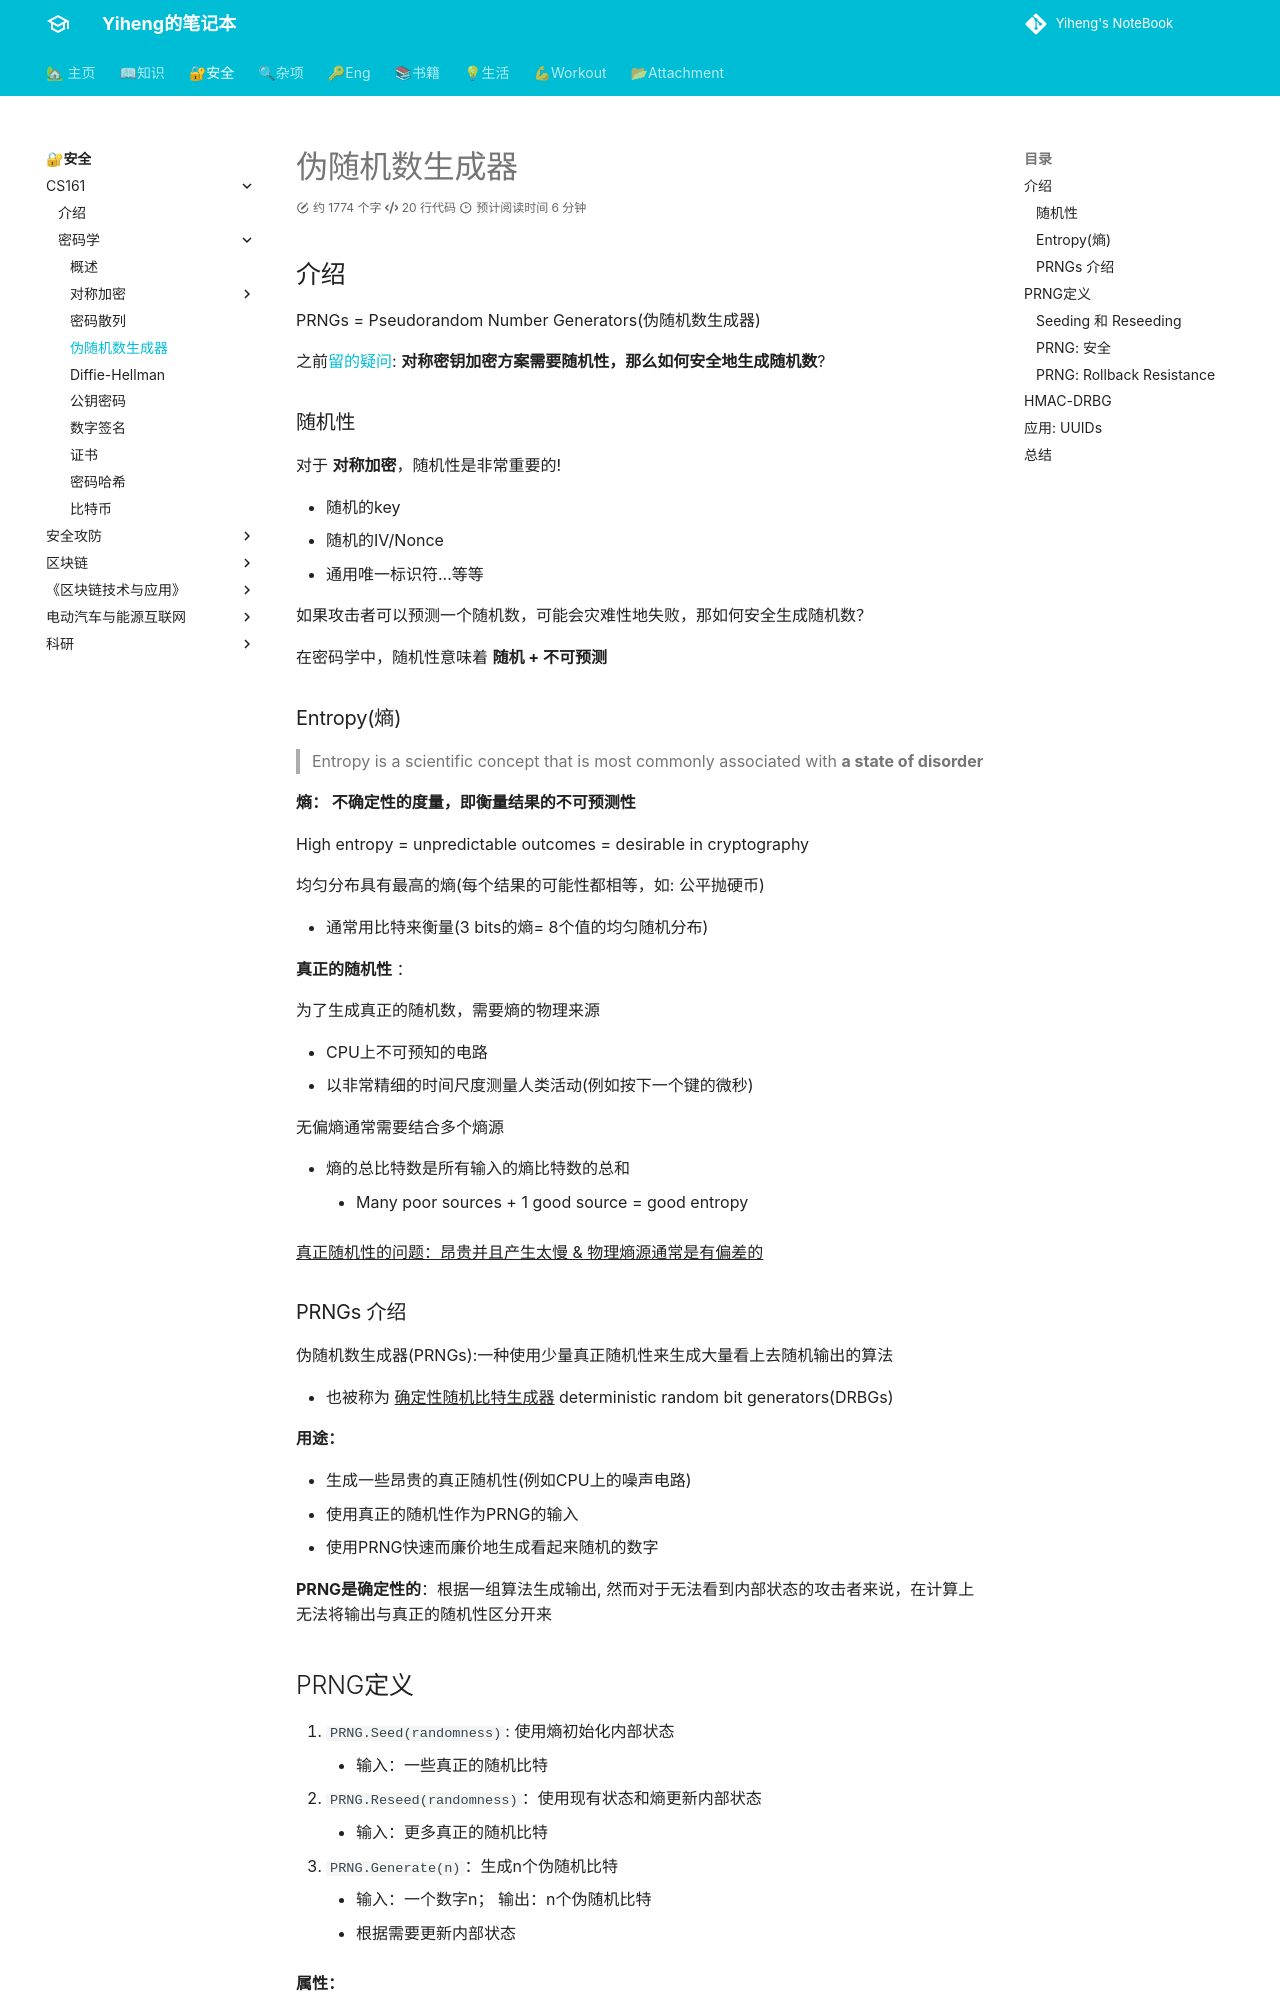

repository: codeheng/codeheng.github.io · page: security_etc/cryptography/8-PRNGs/index.html · generator: mkdocs

---
comments: true
--- 

## 介绍

PRNGs = Pseudorandom Number Generators(伪随机数生成器)

之前[留的疑问](7-MACs.md#aead:~:text=%E5%AE%8C%E6%95%B4%E6%80%A7/%E8%BA%AB%E4%BB%BD%E9%AA%8C%E8%AF%81-,Question,-%E5%AF%B9%E7%A7%B0%E5%AF%86%E9%92%A5): **对称密钥加密方案需要随机性，那么如何安全地生成随机数**?

### 随机性

对于 **对称加密**，随机性是非常重要的!

- 随机的key
- 随机的IV/Nonce
- 通用唯一标识符...等等

如果攻击者可以预测一个随机数，可能会灾难性地失败，那如何安全生成随机数？

在密码学中，随机性意味着 **随机 + 不可预测**

### Entropy(熵)

> Entropy is a scientific concept that is most commonly associated with **a state of disorder**

**熵： 不确定性的度量，即衡量结果的不可预测性**

High entropy = unpredictable outcomes = desirable in cryptography

均匀分布具有最高的熵(每个结果的可能性都相等，如: 公平抛硬币)

- 通常用比特来衡量(3 bits的熵= 8个值的均匀随机分布)

**真正的随机性** ： 

为了生成真正的随机数，需要熵的物理来源

- CPU上不可预知的电路
- 以非常精细的时间尺度测量人类活动(例如按下一个键的微秒)

无偏熵通常需要结合多个熵源

- 熵的总比特数是所有输入的熵比特数的总和
    * Many poor sources + 1 good source = good entropy

^^真正随机性的问题：昂贵并且产生太慢 & 物理熵源通常是有偏差的^^

### PRNGs 介绍

伪随机数生成器(PRNGs):一种使用少量真正随机性来生成大量看上去随机输出的算法

- 也被称为 ^^确定性随机比特生成器^^ deterministic random bit generators(DRBGs)

**用途：**

- 生成一些昂贵的真正随机性(例如CPU上的噪声电路)
- 使用真正的随机性作为PRNG的输入
- 使用PRNG快速而廉价地生成看起来随机的数字

**PRNG是确定性的**：根据一组算法生成输出, 然而对于无法看到内部状态的攻击者来说，在计算上无法将输出与真正的随机性区分开来
